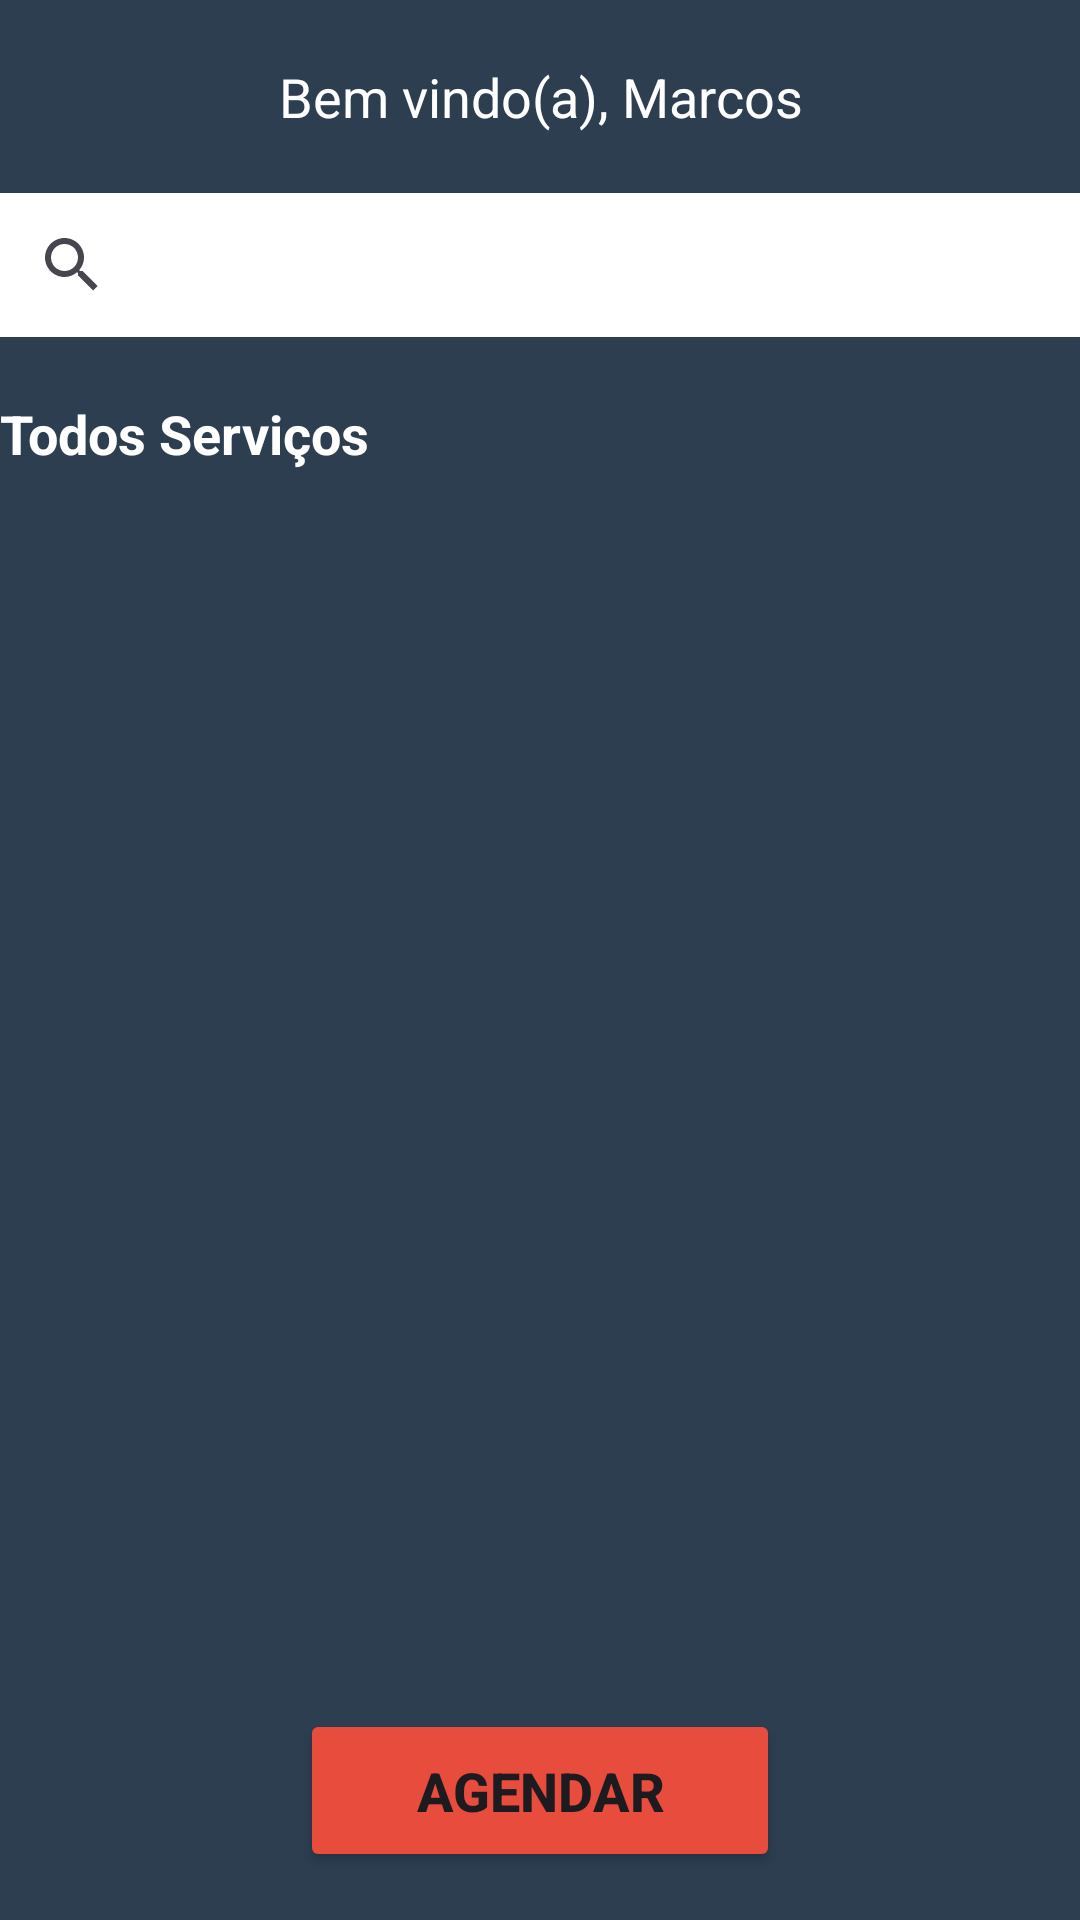

This screen was rendered from an Android layout file. Write that file and the resources it references.
<!-- AndroidManifest.xml: application theme Theme.ConsultasMarcadas -->
<!-- res/layout/activity_home.xml -->
<?xml version="1.0" encoding="utf-8"?>
<androidx.constraintlayout.widget.ConstraintLayout xmlns:android="http://schemas.android.com/apk/res/android"
    xmlns:app="http://schemas.android.com/apk/res-auto"
    xmlns:tools="http://schemas.android.com/tools"
    android:layout_width="match_parent"
    android:layout_height="match_parent"
    android:background="@color/midnightblue"
    tools:context=".view.Home">

    <TextView
        android:id="@+id/txtNomeUsuario"
        android:layout_width="match_parent"
        android:layout_height="wrap_content"
        android:text="Bem vindo(a), Marcos"
        android:textSize="18sp"
        android:textColor="@color/white"
        android:gravity="center"
        android:layout_marginTop="20dp"
        app:layout_constraintTop_toTopOf="parent"
        app:layout_constraintStart_toStartOf="parent"
        app:layout_constraintEnd_toEndOf="parent"/>

    <android.widget.SearchView
        android:id="@+id/pesquisa"
        android:layout_width="match_parent"
        android:layout_height="wrap_content"
        android:queryHint="pesquisar.."
        android:background="@color/white"
        android:layout_marginTop="20dp"
        app:layout_constraintTop_toBottomOf="@id/txtNomeUsuario"
        app:layout_constraintStart_toStartOf="parent"
        app:layout_constraintEnd_toEndOf="parent"/>

    <TextView
        android:id="@+id/txtTitulosServicos"
        android:layout_width="match_parent"
        android:layout_height="wrap_content"
        android:layout_marginTop="20dp"
        android:gravity="start"
        android:text="Todos Serviços"
        android:textColor="@color/white"
        android:textSize="18sp"
        android:textStyle="bold"
        app:layout_constraintEnd_toEndOf="parent"
        app:layout_constraintStart_toStartOf="parent"
        app:layout_constraintTop_toBottomOf="@id/pesquisa" />


    <androidx.recyclerview.widget.RecyclerView
        android:id="@+id/recyclerViewServicos"
        android:layout_width="match_parent"
        android:layout_height="0dp"
        android:layout_marginTop="10dp"
        app:layout_constraintTop_toBottomOf="@id/txtTitulosServicos"
        app:layout_constraintStart_toStartOf="parent"
        app:layout_constraintEnd_toEndOf="parent"/>
    

    <Button
        android:id="@+id/btAgendar"
        android:layout_width="match_parent"
        android:layout_height="wrap_content"
        android:layout_marginStart="100dp"
        android:layout_marginEnd="100dp"
        android:layout_marginBottom="16dp"
        android:backgroundTint="@color/alizarin"
        android:drawableEnd="@drawable/baseline_arrow_right_alt_24"
        android:padding="15dp"
        android:text="AGENDAR"
        android:textSize="18sp"
        android:textStyle="bold"

        app:layout_constraintBottom_toBottomOf="parent"
        app:layout_constraintEnd_toEndOf="parent"
        app:layout_constraintHorizontal_bias="1.0"
        app:layout_constraintStart_toStartOf="parent" />

</androidx.constraintlayout.widget.ConstraintLayout>
<!-- resources referenced by this layout -->
<resources>
  <color name="alizarin">#E74C3C</color>
  <color name="midnightblue">#2C3E50</color>
  <color name="white">#FFFFFFFF</color>
  <style name="Theme.ConsultasMarcadas" parent="Base.Theme.ConsultasMarcadas" />
  <style name="Base.Theme.ConsultasMarcadas" parent="Theme.Material3.DayNight.NoActionBar">
          
          
          <item name="colorPrimary">@color/midnightblue</item>
          <item name="colorPrimaryVariant">@color/midnightblue</item>
          <item name="colorOnPrimary">@color/white</item>
          <item name="colorSecondary">@color/teal_200</item>
          <item name="colorSecondaryVariant">@color/black</item>
          <item name="android:statusBarColor">?attr/colorPrimaryVariant</item>
      </style>
  <color name="teal_200">#FF03DAC5</color>
  <color name="black">#FF000000</color>
</resources>
